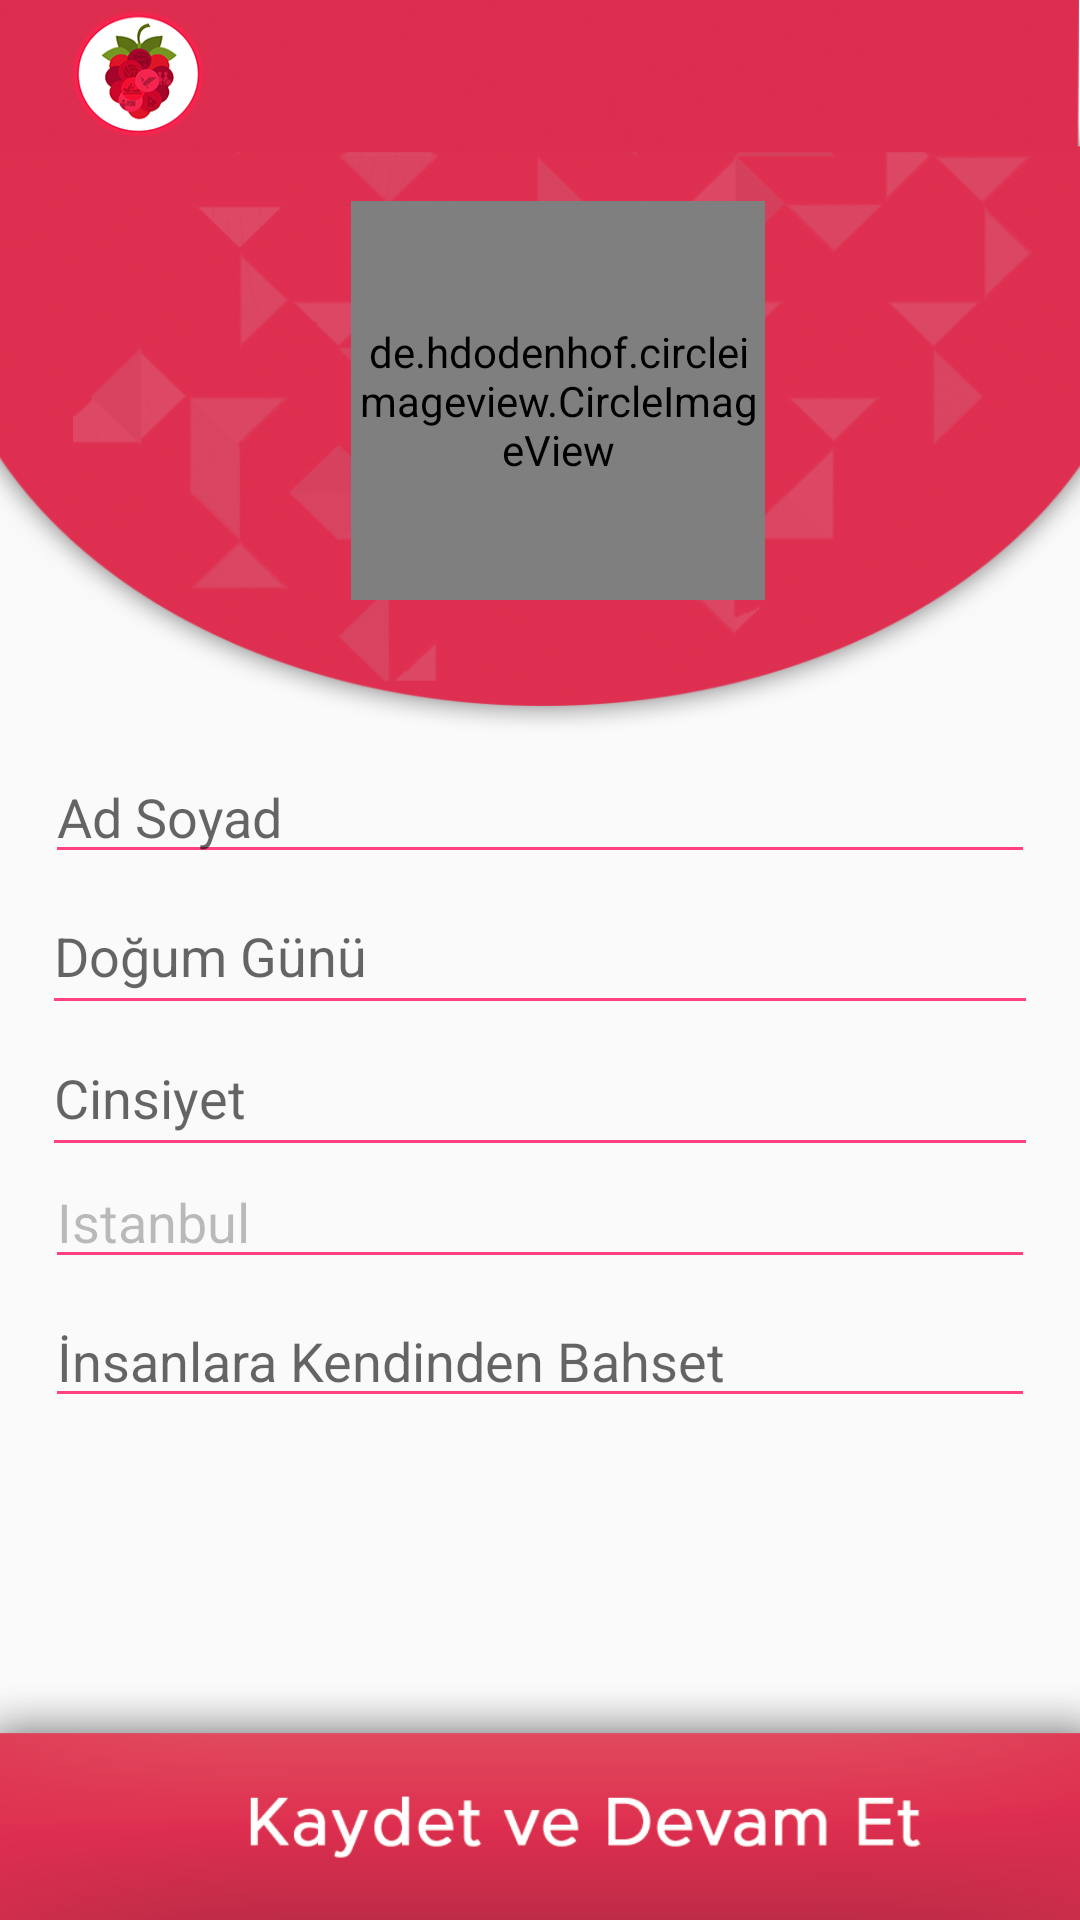

Layout XML and referenced resources for this Android screen:
<!-- AndroidManifest.xml: application theme AppTheme -->
<!-- res/layout/activity_first_login.xml -->
<?xml version="1.0" encoding="utf-8"?>
<RelativeLayout xmlns:android="http://schemas.android.com/apk/res/android"
    xmlns:app="http://schemas.android.com/apk/res-auto"
    xmlns:tools="http://schemas.android.com/tools"
    android:layout_width="match_parent"
    android:layout_height="match_parent"
    tools:context=".FirstLogin">


    <ImageView
        android:id="@+id/imgHeader"
        android:layout_width="match_parent"
        android:layout_height="245dp"
        android:layout_alignParentStart="true"
        android:layout_alignParentTop="true"
        android:scaleType="fitXY"
        app:srcCompat="@drawable/header" />

    <de.hdodenhof.circleimageview.CircleImageView
        android:id="@+id/imgCircleProfile"
        android:layout_width="138dp"
        android:layout_height="133dp"
        android:layout_alignEnd="@+id/imgProfile"
        android:layout_alignParentTop="true"
        android:layout_marginTop="67dp" />

    <ImageView
        android:id="@+id/imgProfile"
        android:layout_width="100dp"
        android:layout_height="100dp"
        android:layout_alignEnd="@+id/btnGetPhotos"
        android:layout_alignParentTop="true"
        android:layout_marginTop="81dp"
        android:visibility="invisible" />

    <ScrollView
        android:id="@+id/scProfileDetails"
        android:layout_below="@+id/imgHeader"
        android:layout_width="match_parent"
        android:layout_height="match_parent">

        <RelativeLayout
            android:layout_width="match_parent"
            android:layout_height="wrap_content">

            <View
                android:id="@+id/view2"
                android:layout_width="match_parent"
                android:layout_height="1dp"
                android:layout_below="@id/txtGender"
                android:layout_marginEnd="18dp"
                android:layout_marginStart="18dp"
                android:layout_marginTop="2dp"
                android:background="@color/colorAccent" />

            <View
                android:id="@+id/view"
                android:layout_width="match_parent"
                android:layout_height="1dp"
                android:layout_below="@id/txtDate"
                android:layout_marginEnd="18dp"
                android:layout_marginStart="18dp"
                android:layout_marginTop="2dp"
                android:background="@color/colorAccent" />

            <TextView
                android:id="@+id/txtGender"
                android:layout_width="match_parent"
                android:layout_height="wrap_content"
                android:layout_alignBaseline="@+id/edtDate"
                android:layout_alignParentStart="true"
                android:layout_below="@+id/txtDate"
                android:layout_marginEnd="20dp"
                android:layout_marginStart="18dp"
                android:layout_marginTop="23dp"
                android:text="Cinsiyet"
                android:textColor="?android:attr/textColorHint"
                android:textSize="18sp" />

            <EditText
                android:id="@+id/edtName"
                android:layout_width="match_parent"
                android:layout_height="wrap_content"
                android:layout_alignParentTop="true"
                android:layout_marginEnd="15dp"
                android:layout_marginStart="15dp"
                android:layout_marginTop="5dp"
                android:ems="10"
                android:hint="Ad Soyad"
                android:inputType="textPersonName"
                android:theme="@style/editTextBottomLine" />

            <TextView
                android:id="@+id/txtDate"
                android:layout_width="match_parent"
                android:layout_height="wrap_content"
                android:layout_alignBaseline="@+id/edtDate"
                android:layout_alignParentStart="true"
                android:layout_below="@+id/edtName"
                android:layout_marginEnd="20dp"
                android:layout_marginStart="18dp"
                android:layout_marginTop="15dp"
                android:text="Doğum Günü"
                android:textColor="?android:attr/textColorHint"
                android:textSize="18sp" />

            <View
                android:layout_width="match_parent"
                android:layout_height="1dp"
                android:layout_below="@id/txtDate"
                android:layout_marginEnd="18dp"
                android:layout_marginStart="18dp"
                android:layout_marginTop="2dp"
                android:background="@color/colorAccent" />

            <EditText
                android:id="@+id/edtGender"
                android:layout_width="match_parent"
                android:layout_height="wrap_content"
                android:layout_below="@+id/txtDate"
                android:layout_marginEnd="15dp"
                android:layout_marginStart="15dp"
                android:layout_marginTop="13dp"
                android:ems="10"
                android:hint="Cinsiyet"
                android:inputType="textPersonName"
                android:theme="@style/editTextBottomLine"
                android:visibility="invisible" />

            <EditText
                android:id="@+id/edtCity"
                android:layout_width="match_parent"
                android:layout_height="wrap_content"
                android:layout_below="@id/edtGender"
                android:layout_marginEnd="15dp"
                android:layout_marginStart="15dp"
                android:ems="10"
                android:enabled="false"
                android:hint="Şehir"
                android:inputType="textPersonName"
                android:text="Istanbul"
                android:theme="@style/editTextBottomLine" />

            <EditText
                android:id="@+id/edtMotto"
                android:layout_width="match_parent"
                android:layout_height="wrap_content"
                android:layout_below="@id/edtCity"
                android:layout_marginEnd="15dp"
                android:layout_marginStart="15dp"
                android:layout_marginTop="5dp"
                android:ems="10"
                android:hint="İnsanlara Kendinden Bahset"
                android:inputType="textPersonName"
                android:theme="@style/editTextBottomLine" />


        </RelativeLayout>
    </ScrollView>

    <ImageView
        android:id="@+id/imgNext"
        android:layout_width="match_parent"
        android:layout_height="79dp"
        android:layout_alignParentBottom="true"
        android:layout_alignParentStart="true"
        android:contentDescription="TODO"
        android:scaleType="fitXY"
        app:srcCompat="@drawable/kaydetbtn" />

    <Button
        android:id="@+id/btnGetPhotos"
        android:layout_width="126dp"
        android:layout_height="127dp"
        android:layout_alignParentEnd="true"
        android:layout_alignTop="@+id/imgCircleProfile"
        android:layout_marginEnd="105dp"
        android:background="@android:color/transparent" />

    <ProgressBar
        android:id="@+id/pbFirstLogin"
        style="?android:attr/progressBarStyle"
        android:layout_width="wrap_content"
        android:layout_height="wrap_content"
        android:layout_centerVertical="true"
        android:layout_centerHorizontal="true"
        android:visibility="invisible"/>


</RelativeLayout>
<!-- resources referenced by this layout -->
<resources>
  <color name="colorAccent">#FF4081</color>
  <!-- drawable header: png bitmap (drawable, 477217 bytes) -->
  <!-- drawable kaydetbtn: png bitmap (drawable, 15465 bytes) -->
  <style name="editTextBottomLine" parent="Theme.AppCompat.Light.DarkActionBar">
          <item name="colorControlNormal">@color/colorAccent</item>
          <item name="colorControlActivated">@color/colorAccent</item>
          <item name="colorControlHighlight">@color/colorAccent</item>
      </style>
  <style name="AppTheme" parent="Theme.AppCompat.Light.DarkActionBar">
          
          <item name="colorPrimary">@color/colorPrimary</item>
          <item name="colorPrimaryDark">@color/colorPrimaryDark</item>
          <item name="colorAccent">@color/colorAccent</item>
      </style>
  <color name="colorPrimary">#3F51B5</color>
  <color name="colorPrimaryDark">#303F9F</color>
</resources>
